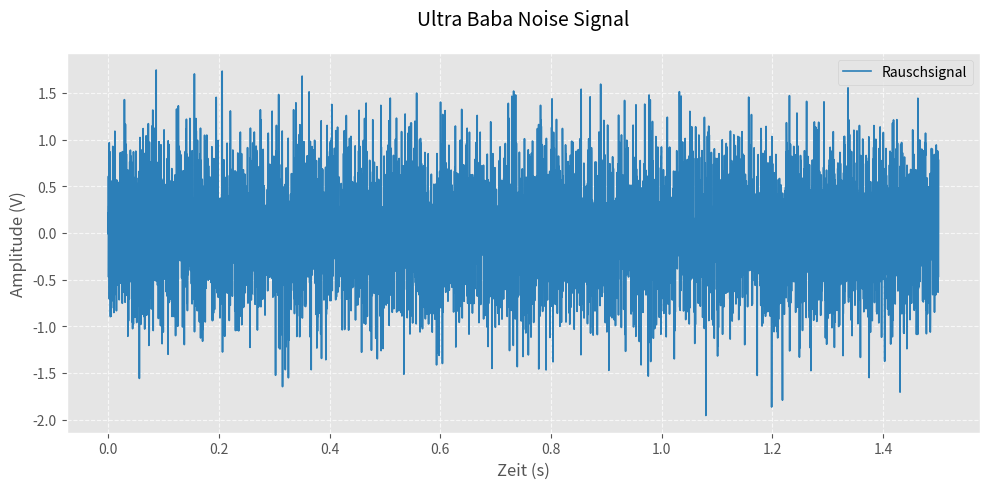

The matplotlib source for this figure:
import numpy as np
import matplotlib.pyplot as plt

def plot_noise(
    amplitude: float = 1.0,    # Rausch-Amplitude (Größe der Schwankungen)
    sample_rate: int = 1000,   # Abtastrate (Hz) → Zeitachse berechnet
    duration: float = 2.0,    # Dauer des Signals (Sekunden)
    style: str = "seaborn",    # Plot-Stil (siehe Matplotlib Styles)
    title: str = "Gaußsches Rauschen",  # Plot-Titel
    xlabel: str = "Zeit (s)",  # x-Achsen-Beschriftung
    ylabel: str = "Amplitude", # y-Achsen-Beschriftung
    figsize: tuple = (10, 5)   # Größe des Plots (Breite, Höhe)
):
    # Generiere Zeitachse
    t = np.linspace(0, duration, int(sample_rate * duration))
    
    # Generiere Gaußsches Rauschen (Mittelwert 0, Standardabweichung = amplitude)
    noise = np.random.normal(0, amplitude, len(t))
    
    # Plot-Einstellungen
    plt.style.use(style)
    plt.figure(figsize=figsize)
    
    # Plotte das Signal
    plt.plot(t, noise, color="#2c7fb8", linewidth=1.2, label="Rauschsignal")  # Blauer Farbton
    
    # Hinzufügen von Grid, Legende, Titel und Achsen-Beschriftungen
    plt.grid(True, linestyle="--", alpha=0.7)  # Weak dashed grid
    plt.legend()
    plt.title(title, fontsize=14, pad=20)
    plt.xlabel(xlabel, fontsize=12)
    plt.ylabel(ylabel, fontsize=12)
    plt.tight_layout()  # Optimiert Layout
    
    # Anzeige oder Speichern
    plt.show()
    # plt.savefig("noise_plot.png", dpi=300)  # Optional: Speichere als Bild

# Beispielaufruf mit "ultra baba"-ähnlichen Parametern (pass an deine Bedürfnisse an!)
plot_noise(
    amplitude=0.5,        # Leicht schwache Schwankungen
    sample_rate=5000,     # Höhere Abtastrate für detaillierter Plot
    duration=1.5,         # Kurzzeit-Plot
    style="ggplot",       # Alternativer Stil (ggplot2-ähnlich)
    title="Ultra Baba Noise Signal",  # Referenz zu deinem Projekt
    xlabel="Zeit (s)",
    ylabel="Amplitude (V)"
)
